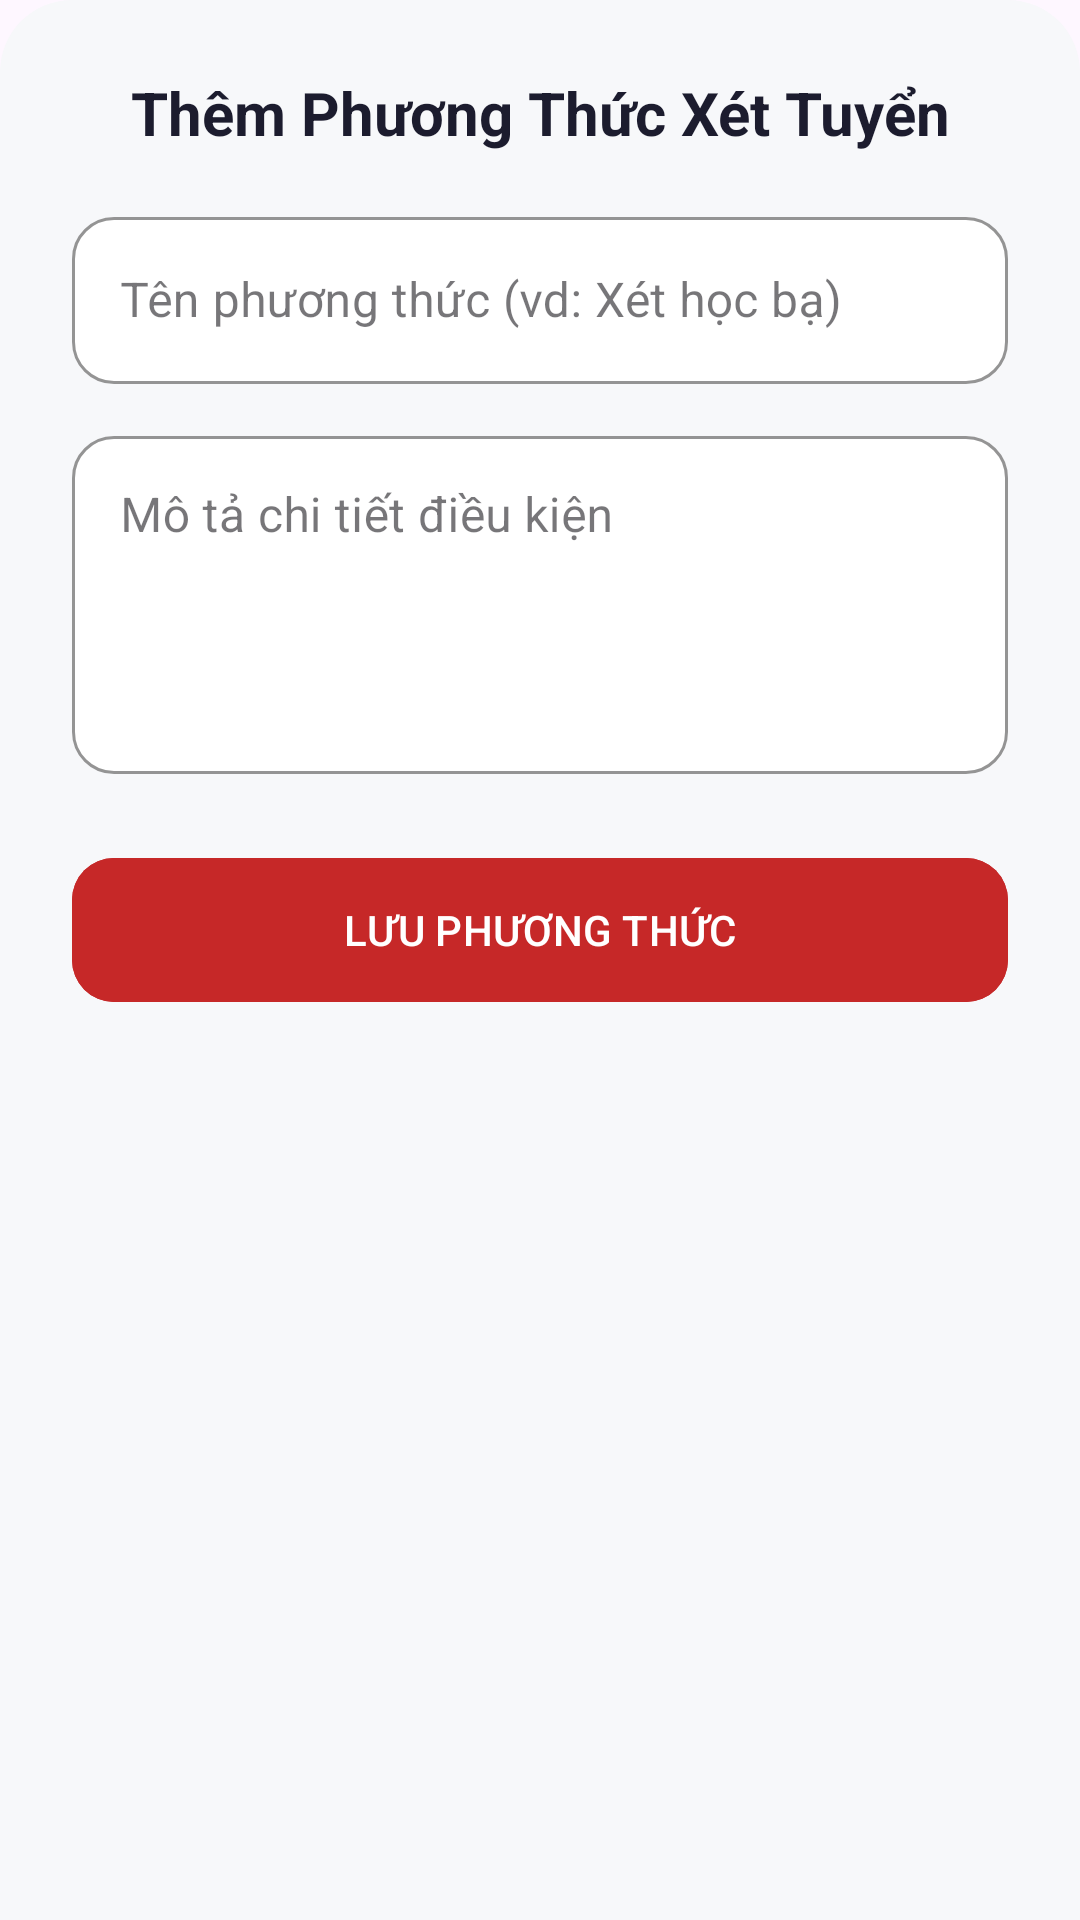

Reconstruct the res/layout file that produces this screen, plus the resources it refers to.
<!-- AndroidManifest.xml: application theme Theme.TuVanTuyenSinhHaUI -->
<!-- res/layout/dialog_add_phuong_thuc.xml -->
<?xml version="1.0" encoding="utf-8"?>
<LinearLayout
    android:id="@+id/rootLayout"
    xmlns:android="http://schemas.android.com/apk/res/android"
    xmlns:app="http://schemas.android.com/apk/res-auto"
    android:layout_width="match_parent"
    android:layout_height="wrap_content"
    android:orientation="vertical"
    android:padding="24dp"
    android:background="@drawable/bg_bottom_sheet">

    <TextView
        android:layout_width="match_parent"
        android:layout_height="wrap_content"
        android:text="Thêm Phương Thức Xét Tuyển"
        android:textSize="20sp"
        android:textStyle="bold"
        android:textColor="@color/text_primary"
        android:layout_marginBottom="16dp"
        android:gravity="center" />

    <com.google.android.material.textfield.TextInputLayout
        android:layout_width="match_parent"
        android:layout_height="wrap_content"
        style="@style/Widget.MaterialComponents.TextInputLayout.OutlinedBox"
        app:boxCornerRadiusTopStart="14dp"
        app:boxCornerRadiusTopEnd="14dp"
        app:boxCornerRadiusBottomStart="14dp"
        app:boxCornerRadiusBottomEnd="14dp"
        app:boxBackgroundColor="@color/bg_card"
        app:boxStrokeColor="@color/haui_red"
        android:hint="Tên phương thức (vd: Xét học bạ)">
        <com.google.android.material.textfield.TextInputEditText
            android:id="@+id/etTenPhuongThuc"
            android:layout_width="match_parent"
            android:textColor="@color/text_primary"
            android:layout_height="wrap_content" />
    </com.google.android.material.textfield.TextInputLayout>

    <com.google.android.material.textfield.TextInputLayout
        android:layout_width="match_parent"
        android:layout_height="wrap_content"
        android:layout_marginTop="12dp"
        style="@style/Widget.MaterialComponents.TextInputLayout.OutlinedBox"
        app:boxCornerRadiusTopStart="14dp"
        app:boxCornerRadiusTopEnd="14dp"
        app:boxCornerRadiusBottomStart="14dp"
        app:boxCornerRadiusBottomEnd="14dp"
        app:boxBackgroundColor="@color/bg_card"
        app:boxStrokeColor="@color/haui_red"
        android:hint="Mô tả chi tiết điều kiện">
        <com.google.android.material.textfield.TextInputEditText
            android:id="@+id/etMoTa"
            android:layout_width="match_parent"
            android:textColor="@color/text_primary"
            android:layout_height="wrap_content"
            android:lines="4"
            android:gravity="top|start" />
    </com.google.android.material.textfield.TextInputLayout>

    <Button
        android:id="@+id/btnSave"
        android:layout_width="match_parent"
        android:layout_height="56dp"
        android:layout_marginTop="24dp"
        android:text="LƯU PHƯƠNG THỨC"
        android:backgroundTint="@color/haui_red"
        app:cornerRadius="14dp"/>

</LinearLayout>
<!-- resources referenced by this layout -->
<resources>
  <color name="bg_card">#FFFFFF</color>
  <color name="haui_red">#C62828</color>
  <color name="text_primary">#1C1C2E</color>
  <!-- drawable bg_bottom_sheet (drawable) -->
  <?xml version="1.0" encoding="utf-8"?>
  <shape xmlns:android="http://schemas.android.com/apk/res/android"
      android:shape="rectangle">
      <solid android:color="@color/bg_page" />
      <corners
          android:topLeftRadius="24dp"
          android:topRightRadius="24dp" />
  </shape>
  <style name="Theme.TuVanTuyenSinhHaUI" parent="Base.Theme.TuVanTuyenSinhHaUI" />
  <color name="bg_page">#F7F8FA</color>
  <style name="Base.Theme.TuVanTuyenSinhHaUI" parent="Theme.Material3.DayNight.NoActionBar">
          <item name="colorPrimary">@color/haui_red</item>
          <item name="colorPrimaryVariant">@color/haui_red_dark</item>
          <item name="colorOnPrimary">@color/white</item>
      </style>
  <color name="haui_red_dark">#8E0000</color>
  <color name="white">#FFFFFFFF</color>
</resources>
